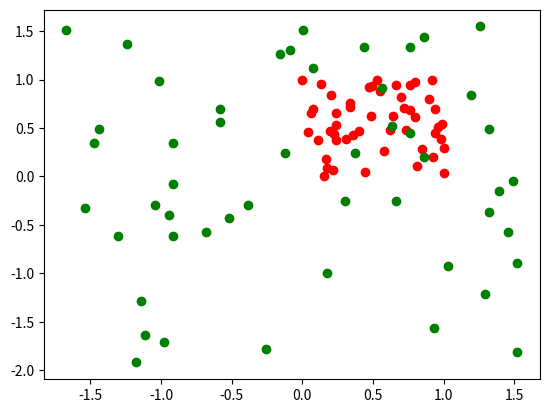

Write Python code to recreate this figure.
import numpy as np
import matplotlib.pyplot as plt
x=np.random.randint(1,100,(50,2))
print(x)
x=np.array(x,dtype=float)
print(x)
x[:,0]=(x[:,0]-np.min(x[:,0]))/(np.max(x[:,0])-np.min(x[:,0]))
x[:,1]=(x[:,1]-np.min(x[:,1]))/(np.max(x[:,1])-np.min(x[:,1]))   #均值归一化处理实现
print(x)
plt.figure()
plt.scatter(x[:,0],x[:,1],color="r")
print(np.mean(x[:,0]))
print(np.std(x[:,0]))
print(np.mean(x[:,1]))
print(np.std(x[:,1]))
x[:,0]=(x[:,0]-np.mean(x[:,0]))/(np.std(x[:,0]))
x[:,1]=(x[:,1]-np.mean(x[:,1]))/(np.std(x[:,1]))             #均值方差归一化处理方式
print(x)
plt.scatter(x[:,0],x[:,1],color="g")
plt.show()
print(np.mean(x[:,0]))
print(np.std(x[:,0]))
print(np.mean(x[:,1]))
print(np.std(x[:,1]))